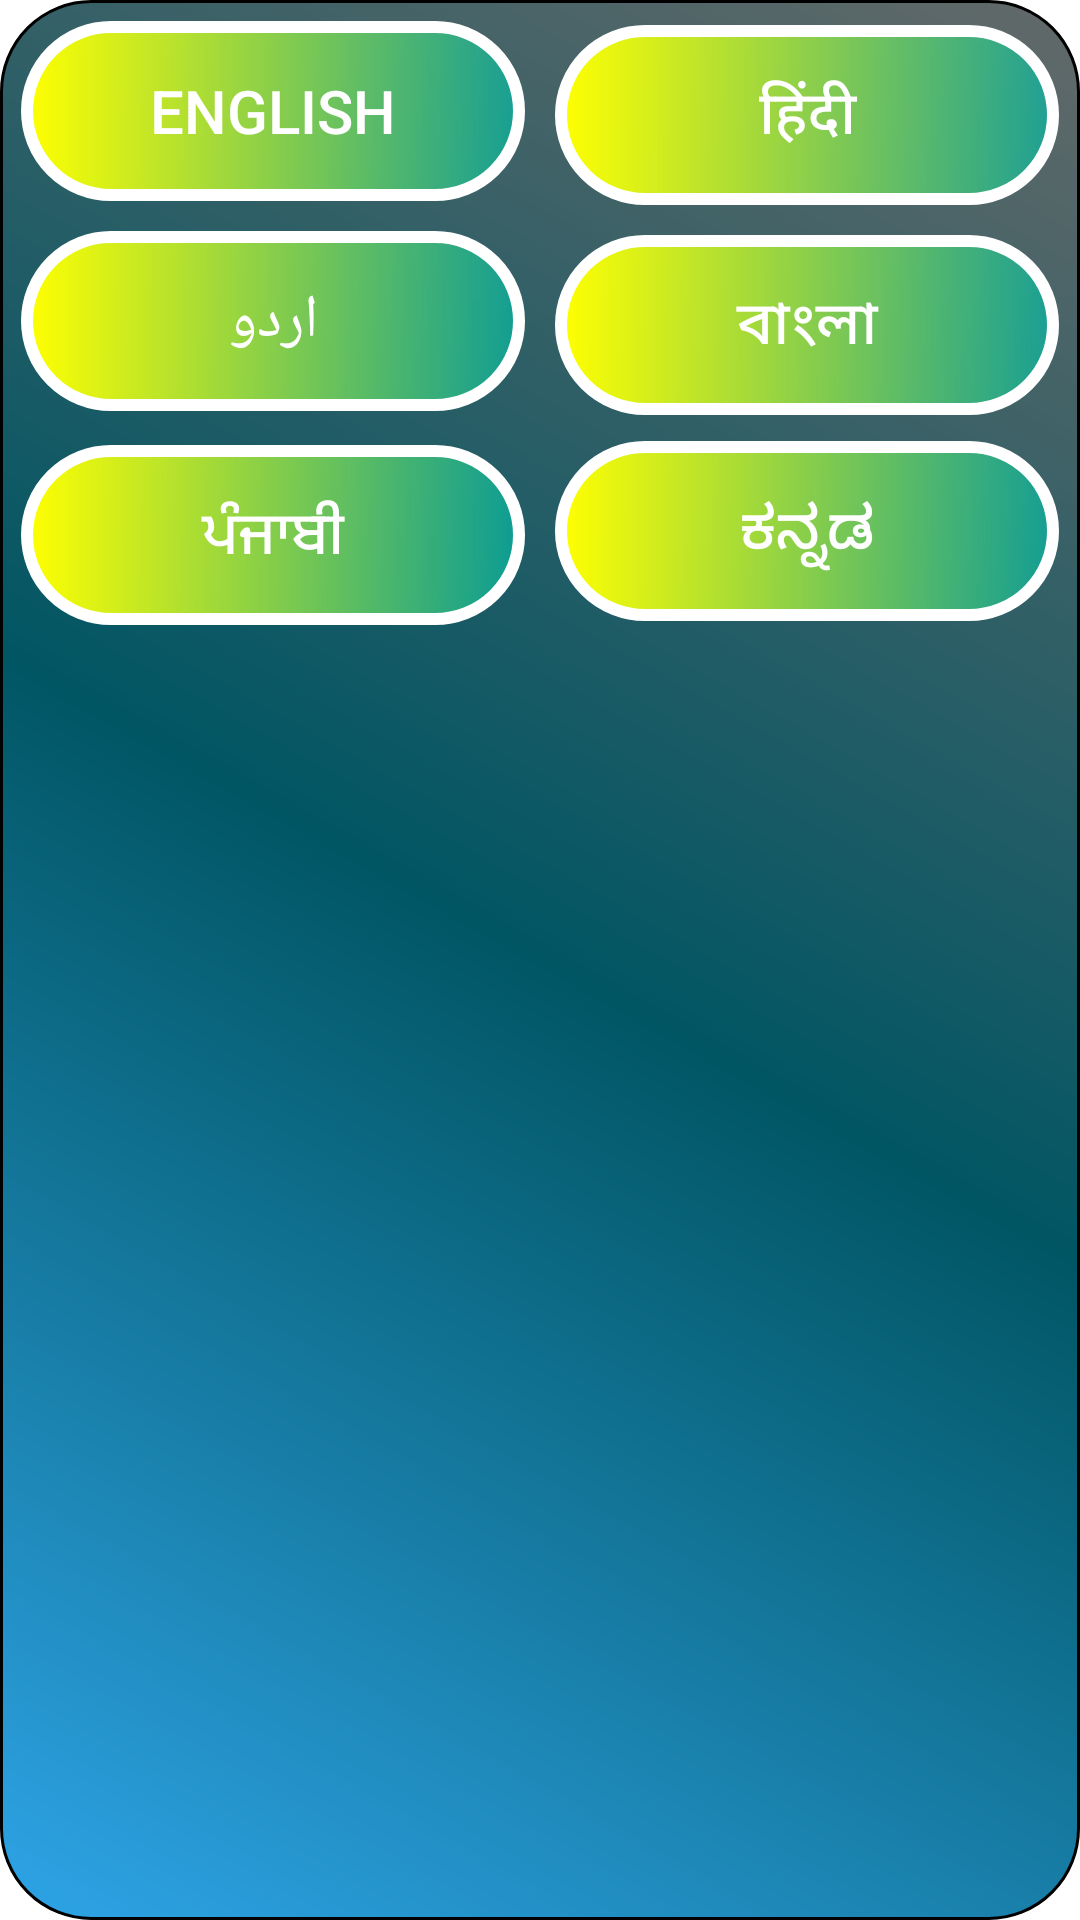

Produce the Android XML layout that renders to this screen, including the resource entries it uses.
<!-- AndroidManifest.xml: application theme Theme.VoterServices -->
<!-- res/layout/lang_layout.xml -->
<?xml version="1.0" encoding="utf-8"?>
<RelativeLayout
    xmlns:android="http://schemas.android.com/apk/res/android"
    android:layout_width="match_parent"
    android:layout_height="wrap_content"
    android:background="@drawable/back_bg">

    <LinearLayout
        android:layout_width="match_parent"
        android:layout_height="wrap_content"
        android:orientation="vertical">

        <LinearLayout
            android:layout_weight="2"
            android:orientation="horizontal"
            android:layout_width="wrap_content"
            android:layout_height="0dp">

            <androidx.appcompat.widget.AppCompatButton
                android:id="@+id/btnEnglish"
                android:layout_weight="1"
                android:layout_width="0dp"
                android:layout_height="wrap_content"
                android:text="English"
                android:textColor="#FFFFFF"
                android:background="@drawable/button_bg"
                android:textSize="20sp"
                android:layout_margin="5dp"/>

            <androidx.appcompat.widget.AppCompatButton
                android:id="@+id/btnHindi"
                android:layout_weight="1"
                android:layout_width="0dp"
                android:layout_height="wrap_content"
                android:text="हिंदी"
                android:textColor="#FFFFFF"
                android:background="@drawable/button_bg"
                android:textSize="20sp"
                android:layout_margin="5dp"/>

        </LinearLayout>

        <LinearLayout
            android:layout_weight="2"
            android:orientation="horizontal"
            android:layout_width="wrap_content"
            android:layout_height="0dp">

            <androidx.appcompat.widget.AppCompatButton
                android:id="@+id/btnUrdu"
                android:layout_weight="1"
                android:layout_width="0dp"
                android:layout_height="wrap_content"
                android:text="اردو"
                android:textColor="#FFFFFF"
                android:background="@drawable/button_bg"
                android:textSize="20sp"
                android:layout_margin="5dp"/>

            <androidx.appcompat.widget.AppCompatButton
                android:id="@+id/btnBangla"
                android:layout_weight="1"
                android:layout_width="0dp"
                android:layout_height="wrap_content"
                android:text="বাংলা"
                android:textColor="#FFFFFF"
                android:background="@drawable/button_bg"
                android:textSize="20sp"
                android:layout_margin="5dp"/>

        </LinearLayout>

        <LinearLayout
            android:layout_weight="2"
            android:orientation="horizontal"
            android:layout_width="wrap_content"
            android:layout_height="0dp">

            <androidx.appcompat.widget.AppCompatButton
                android:id="@+id/btnPunjabi"
                android:layout_weight="1"
                android:layout_width="0dp"
                android:layout_height="wrap_content"
                android:text="ਪੰਜਾਬੀ"
                android:textColor="#FFFFFF"
                android:background="@drawable/button_bg"
                android:textSize="20sp"
                android:layout_margin="5dp"/>

            <androidx.appcompat.widget.AppCompatButton
                android:id="@+id/btnKannada"
                android:layout_weight="1"
                android:layout_width="0dp"
                android:layout_height="wrap_content"
                android:text="ಕನ್ನಡ"
                android:textColor="#FFFFFF"
                android:background="@drawable/button_bg"
                android:textSize="20sp"
                android:layout_margin="5dp"/>

        </LinearLayout>

    </LinearLayout>

</RelativeLayout>
<!-- resources referenced by this layout -->
<resources>
  <!-- drawable back_bg (drawable) -->
  <?xml version="1.0" encoding="utf-8"?>
  <shape xmlns:android="http://schemas.android.com/apk/res/android">
      <solid android:color="#3f5063" />
      <corners
          android:bottomLeftRadius="30dp"
          android:bottomRightRadius="30dp"
          android:topLeftRadius="30dp"
          android:topRightRadius="30dp" />
  
      <padding
          android:bottom="2dp"
          android:left="2dp"
          android:right="2dp"
          android:top="2dp" />
  
      <gradient
          android:angle="45"
          android:centerColor="#015664"
          android:endColor="#636969"
          android:startColor="#2ea4e7" />
  
      <stroke
          android:width="1dp"
          android:color="#000000" />
  </shape>
  <!-- drawable button_bg (drawable) -->
  <?xml version="1.0" encoding="utf-8"?>
  <shape xmlns:android="http://schemas.android.com/apk/res/android"
      android:shape="rectangle" >
  
      <corners
          android:bottomLeftRadius="30dp"
          android:bottomRightRadius="30dp"
          android:radius="60dp"
          android:topLeftRadius="30dp"
          android:topRightRadius="30dp" />
  
      <gradient
          android:endColor="#A0BA"
          android:gradientRadius="30dp"
          android:type="linear"
          android:startColor="#FF0" />
  
      <padding
          android:bottom="0dp"
          android:left="0dp"
          android:right="0dp"
          android:top="0dp" />
  
      <size
          android:height="60dp"
          android:width="270dp" />
  
      <stroke
          android:width="4dp"
          android:color="#FFF" />
  
  </shape>
  <style name="Theme.VoterServices" parent="Theme.MaterialComponents.DayNight.DarkActionBar">
          
          <item name="colorPrimary">@color/purple_500</item>
          <item name="colorPrimaryVariant">@color/purple_700</item>
          <item name="colorOnPrimary">@color/white</item>
          
          <item name="colorSecondary">@color/teal_200</item>
          <item name="colorSecondaryVariant">@color/teal_700</item>
          <item name="colorOnSecondary">@color/black</item>
          
          <item name="android:statusBarColor" tools:targetApi="l">?attr/colorPrimaryVariant</item>
          
      </style>
  <!-- not gathered from this repository: default colours our renderer supplied (Android Studio template values) -->
  <color name="purple_500">#FF6200EE</color>
  <color name="purple_700">#FF3700B3</color>
  <color name="teal_200">#FF03DAC5</color>
  <color name="teal_700">#FF018786</color>
  <color name="black">#FF000000</color>
  <color name="white">#FFFFFFFF</color>
</resources>
